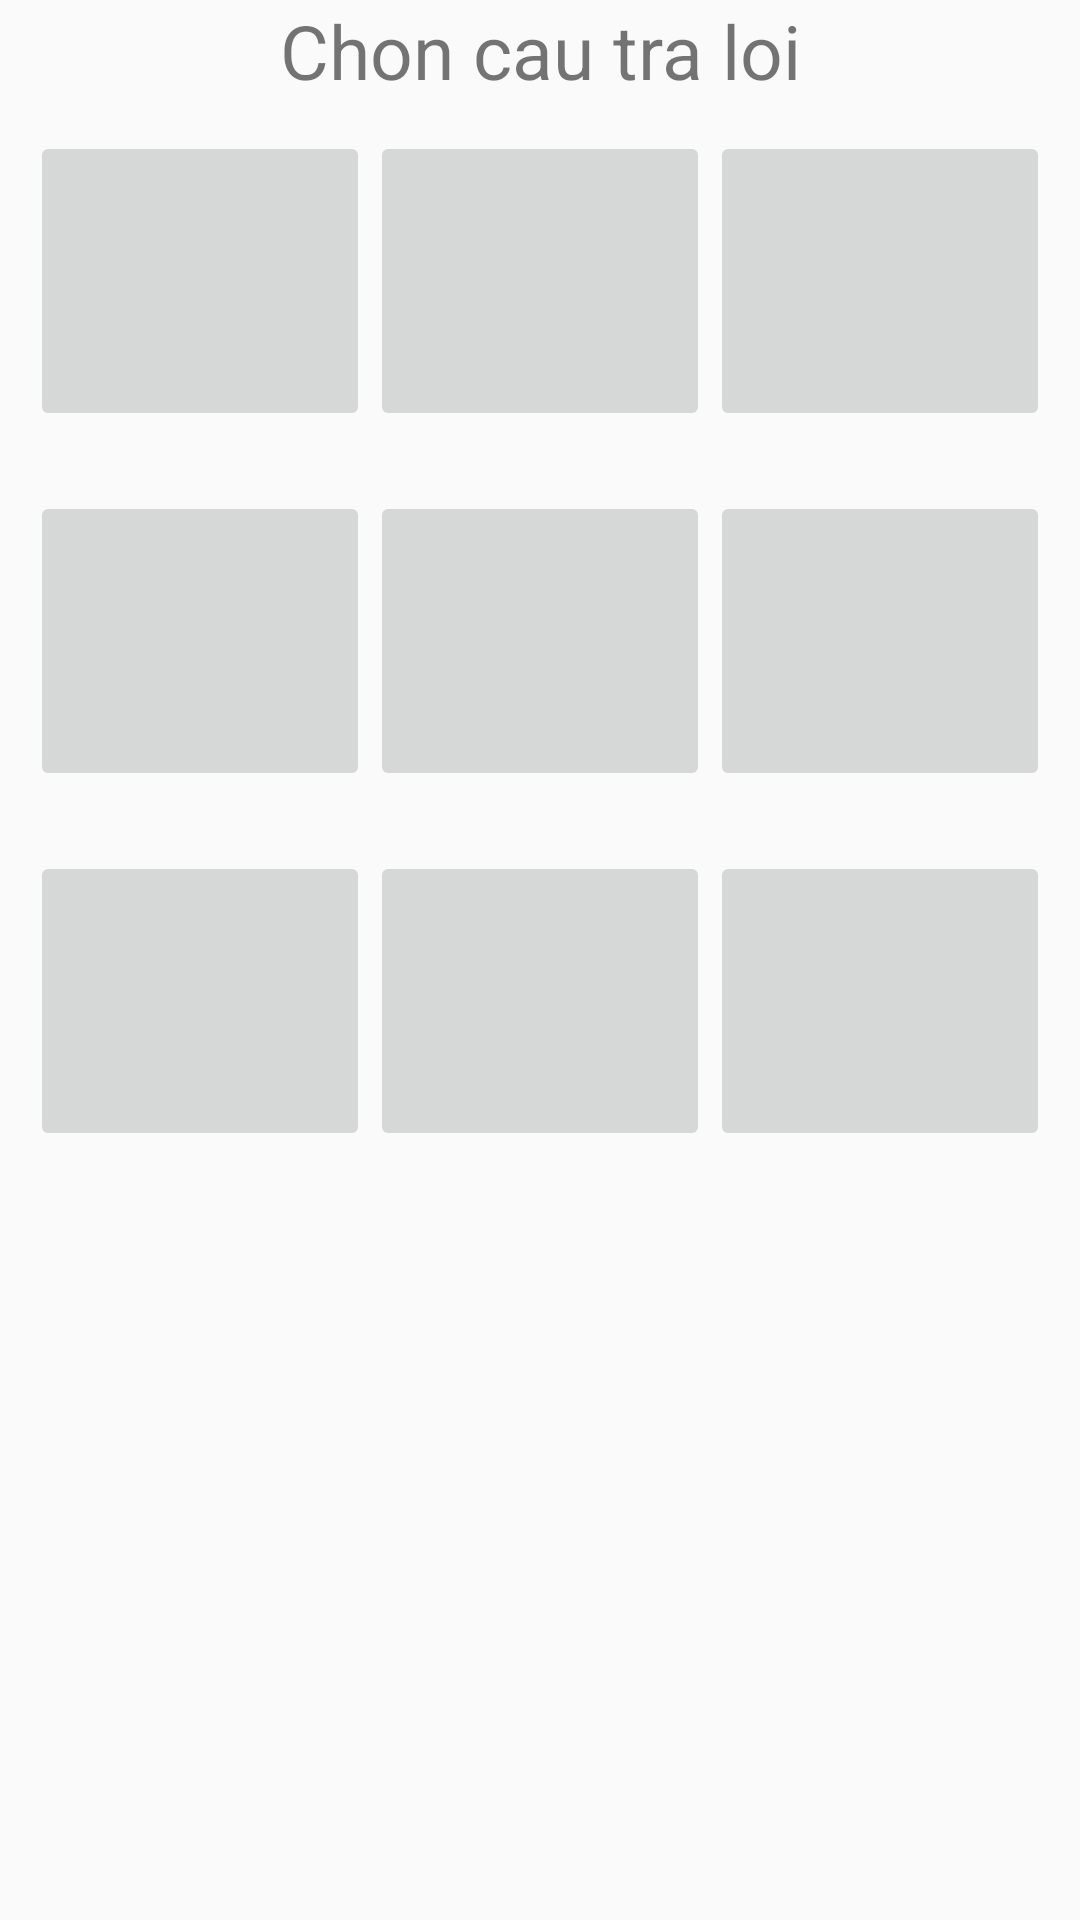

Write the Android layout XML for this screen, with the resource values it uses.
<!-- AndroidManifest.xml: application theme NoActionBar -->
<!-- res/layout/answer_dialog.xml -->
<?xml version="1.0" encoding="utf-8"?>
<LinearLayout xmlns:android="http://schemas.android.com/apk/res/android"
    android:layout_width="match_parent"
    android:layout_height="match_parent"
    android:orientation="vertical">

    <TextView
        android:gravity="center"
        android:layout_width="match_parent"
        android:layout_height="wrap_content"
        android:text="Chon cau tra loi"
        android:textSize="25sp"/>
    <LinearLayout
        android:layout_width="match_parent"
        android:layout_height="wrap_content"
        android:orientation="horizontal"
        android:weightSum="3"
        android:layout_margin="10dp">

        <ImageButton
            android:scaleType="fitCenter"
            android:adjustViewBounds="true"
            android:layout_weight="1"
            android:layout_width="100dp"
            android:layout_height="100dp"
            android:id="@+id/btA1"/>
        <ImageButton
            android:scaleType="fitCenter"
            android:adjustViewBounds="true"
            android:layout_weight="1"
            android:layout_width="100dp"
            android:layout_height="100dp"
            android:id="@+id/btA2"/>
        <ImageButton
            android:scaleType="fitCenter"
            android:adjustViewBounds="true"
            android:layout_weight="1"
            android:layout_width="100dp"
            android:layout_height="100dp"
            android:id="@+id/btA3"/>

    </LinearLayout>
    <LinearLayout
        android:layout_width="match_parent"
        android:layout_height="wrap_content"
        android:orientation="horizontal"
        android:weightSum="3"
        android:layout_margin="10dp">

        <ImageButton
            android:scaleType="fitCenter"
            android:adjustViewBounds="true"
            android:layout_weight="1"
            android:layout_width="100dp"
            android:layout_height="100dp"
            android:id="@+id/btA4"/>
        <ImageButton
            android:scaleType="fitCenter"
            android:adjustViewBounds="true"
            android:layout_weight="1"
            android:layout_width="100dp"
            android:layout_height="100dp"
            android:id="@+id/btA5"/>
        <ImageButton
            android:scaleType="fitCenter"
            android:adjustViewBounds="true"
            android:layout_weight="1"
            android:layout_width="100dp"
            android:layout_height="100dp"
            android:id="@+id/btA6"/>

    </LinearLayout>
    <LinearLayout
        android:layout_width="match_parent"
        android:layout_height="wrap_content"
        android:orientation="horizontal"
        android:weightSum="3"
        android:layout_margin="10dp">

        <ImageButton
            android:scaleType="fitCenter"
            android:adjustViewBounds="true"
            android:layout_weight="1"
            android:layout_width="100dp"
            android:layout_height="100dp"
            android:id="@+id/btA7"/>
        <ImageButton
            android:scaleType="fitCenter"
            android:adjustViewBounds="true"
            android:layout_weight="1"
            android:layout_width="100dp"
            android:layout_height="100dp"
            android:id="@+id/btA8"/>
        <ImageButton
            android:scaleType="fitCenter"
            android:adjustViewBounds="true"
            android:layout_weight="1"
            android:layout_width="100dp"
            android:layout_height="100dp"
            android:id="@+id/btA9"/>

    </LinearLayout>

</LinearLayout>
<!-- resources referenced by this layout -->
<resources>
  <style name="NoActionBar" parent="Theme.AppCompat.Light.NoActionBar">
          <item name="windowActionBar">false</item>
          <item name="colorPrimary">@color/colorPrimary</item>
          <item name="colorPrimaryDark">@color/colorPrimaryDark</item>
          <item name="colorAccent">@color/colorAccent</item>
      </style>
  <color name="colorPrimary">#3F51B5</color>
  <color name="colorPrimaryDark">#303F9F</color>
  <color name="colorAccent">#FF4081</color>
</resources>
